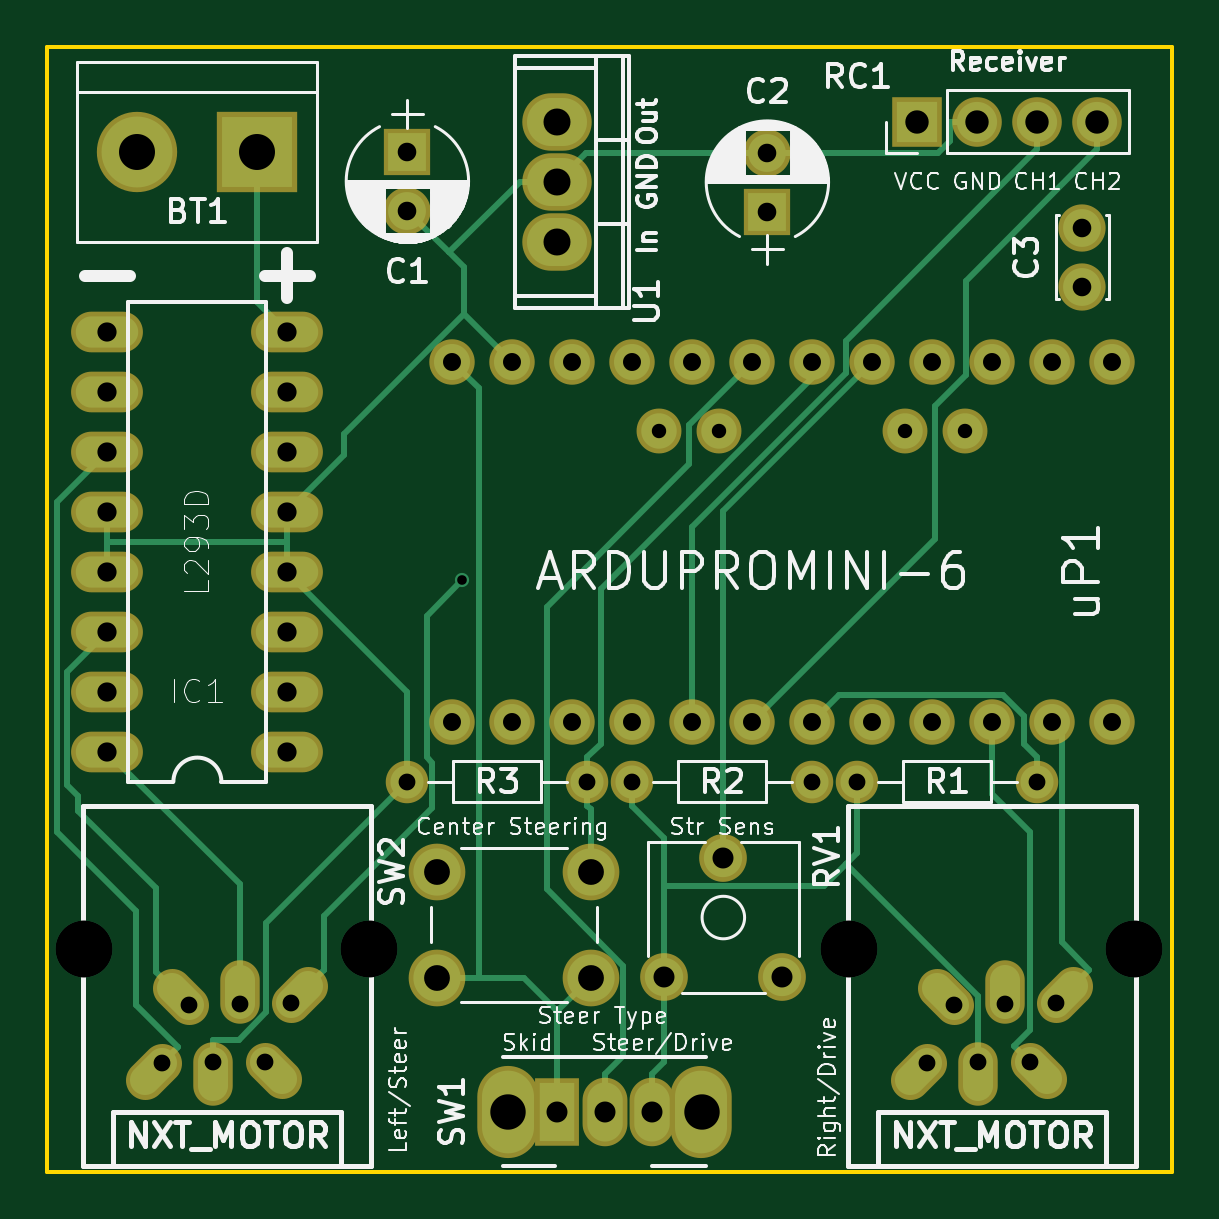
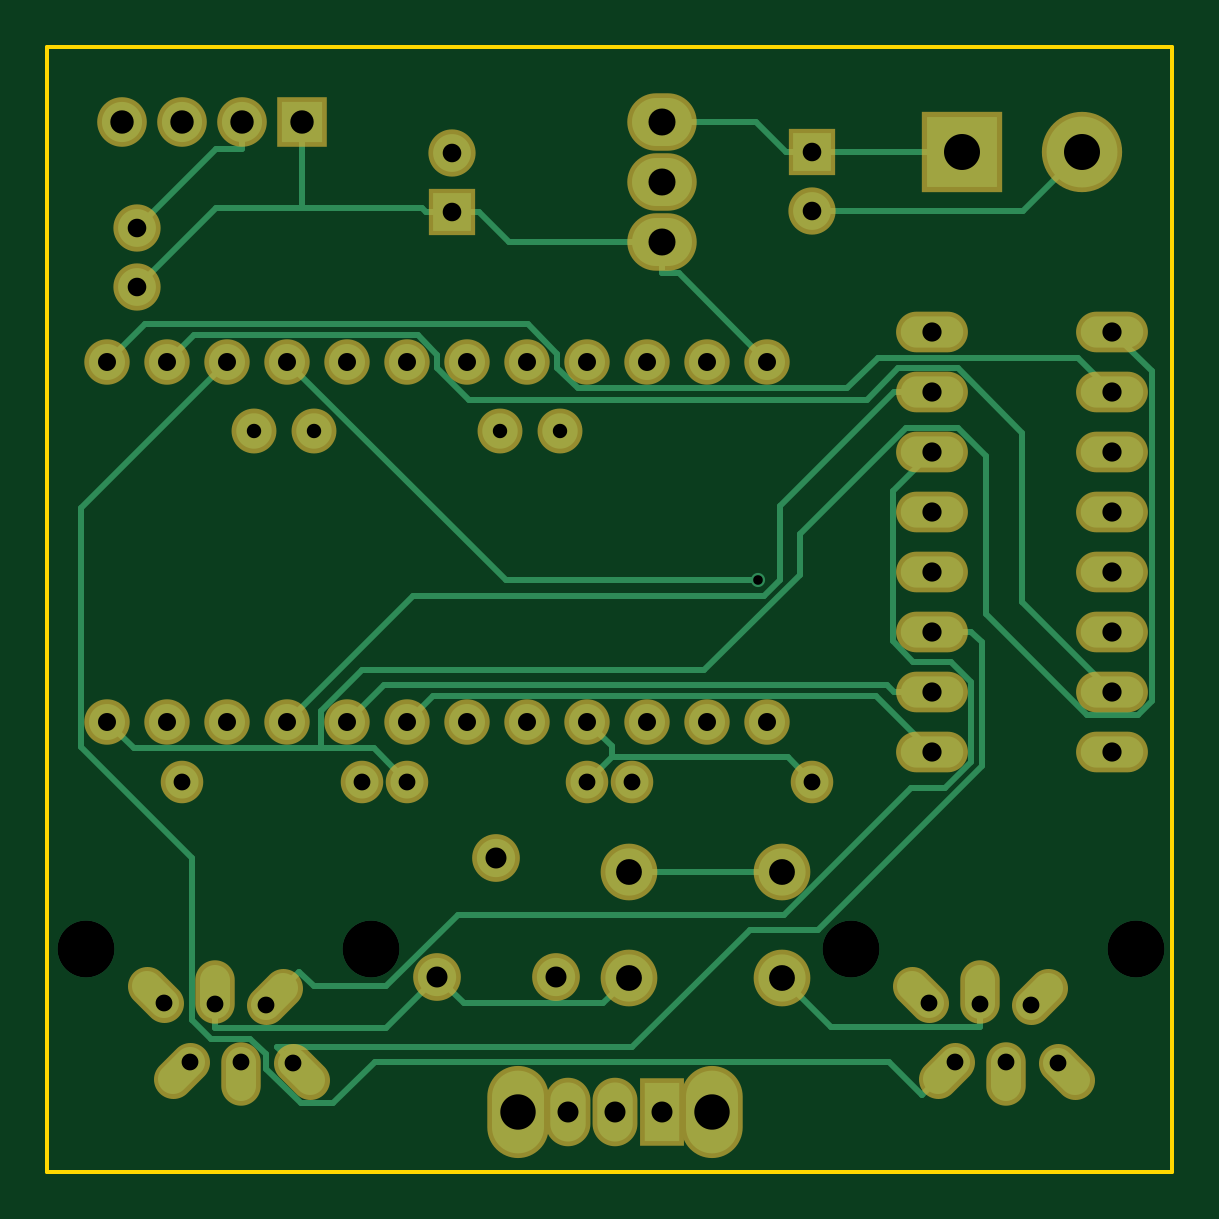
Circuit board: 8 layer files. Board 47.6 x 47.6 mm.
- bottom_copper: nxt_esc-B.Cu.gbr (10504 bytes)
- bottom_mask: nxt_esc-B.Mask.gbr (3515 bytes)
- bottom_silk: nxt_esc-B.SilkS.gbr (280 bytes)
- outline: nxt_esc-Edge.Cuts.gbr (518 bytes)
- top_copper: nxt_esc-F.Cu.gbr (10040 bytes)
- top_mask: nxt_esc-F.Mask.gbr (3515 bytes)
- top_silk: nxt_esc-F.SilkS.gbr (62426 bytes)
- drill: nxt_esc.drl (1775 bytes)

=== bottom_copper: nxt_esc-B.Cu.gbr (10504 bytes, source omitted) ===
=== bottom_mask: nxt_esc-B.Mask.gbr ===
G04 #@! TF.FileFunction,Soldermask,Bot*
%FSLAX46Y46*%
G04 Gerber Fmt 4.6, Leading zero omitted, Abs format (unit mm)*
G04 Created by KiCad (PCBNEW 4.0.2-stable) date 3/15/2018 10:39:37 AM*
%MOMM*%
G01*
G04 APERTURE LIST*
%ADD10C,0.100000*%
%ADD11C,1.924000*%
%ADD12C,1.900000*%
%ADD13C,1.670000*%
%ADD14O,1.670000X2.686000*%
%ADD15R,1.900000X2.900000*%
%ADD16O,1.900000X2.900000*%
%ADD17O,2.600000X3.900000*%
%ADD18O,3.041600X1.720800*%
%ADD19R,2.000000X2.000000*%
%ADD20C,2.000000*%
%ADD21C,1.800000*%
%ADD22O,1.800000X1.800000*%
%ADD23O,2.940000X2.432000*%
%ADD24R,3.400000X3.400000*%
%ADD25C,3.400000*%
%ADD26R,2.100000X2.100000*%
%ADD27O,2.100000X2.100000*%
%ADD28C,2.020000*%
%ADD29C,2.400000*%
G04 APERTURE END LIST*
D10*
D11*
X128270000Y-106045000D03*
X130810000Y-106045000D03*
X133350000Y-106045000D03*
X135890000Y-106045000D03*
X138430000Y-106045000D03*
X140970000Y-106045000D03*
X143510000Y-106045000D03*
X146050000Y-106045000D03*
X148590000Y-106045000D03*
X151130000Y-106045000D03*
X153670000Y-106045000D03*
X156210000Y-106045000D03*
X128270000Y-90805000D03*
X130810000Y-90805000D03*
X133350000Y-90805000D03*
X135890000Y-90805000D03*
X138430000Y-90805000D03*
X140970000Y-90805000D03*
X143510000Y-90805000D03*
X146050000Y-90805000D03*
X148590000Y-90805000D03*
X151130000Y-90805000D03*
X153670000Y-90805000D03*
X156210000Y-90805000D03*
D12*
X137033000Y-93726000D03*
X139573000Y-93726000D03*
X147447000Y-93726000D03*
X149987000Y-93726000D03*
D13*
X147648060Y-121221100D02*
X148366480Y-120502680D01*
X149484080Y-118036340D02*
X148765660Y-117317920D01*
D14*
X150540720Y-120977660D03*
X151668480Y-117502940D03*
D13*
X153430840Y-121185540D02*
X152712420Y-120467120D01*
X153832560Y-117944900D02*
X154550980Y-117226480D01*
D15*
X132715000Y-122555000D03*
D16*
X134715000Y-122555000D03*
X136715000Y-122555000D03*
D17*
X130615000Y-122555000D03*
X138815000Y-122555000D03*
D18*
X121285000Y-107315000D03*
X121285000Y-104775000D03*
X121285000Y-92075000D03*
X121285000Y-89535000D03*
X121285000Y-102235000D03*
X121285000Y-99695000D03*
X121285000Y-94615000D03*
X121285000Y-97155000D03*
X113665000Y-89535000D03*
X113665000Y-92075000D03*
X113665000Y-94615000D03*
X113665000Y-97155000D03*
X113665000Y-99695000D03*
X113665000Y-102235000D03*
X113665000Y-104775000D03*
X113665000Y-107315000D03*
D13*
X115263060Y-121221100D02*
X115981480Y-120502680D01*
X117099080Y-118036340D02*
X116380660Y-117317920D01*
D14*
X118155720Y-120977660D03*
X119283480Y-117502940D03*
D13*
X121045840Y-121185540D02*
X120327420Y-120467120D01*
X121447560Y-117944900D02*
X122165980Y-117226480D01*
D19*
X126365000Y-81915000D03*
D20*
X126365000Y-84415000D03*
D21*
X145415000Y-108585000D03*
D22*
X153035000Y-108585000D03*
D21*
X143510000Y-108585000D03*
D22*
X135890000Y-108585000D03*
D23*
X132715000Y-83185000D03*
X132715000Y-85725000D03*
X132715000Y-80645000D03*
D24*
X120015000Y-81915000D03*
D25*
X114935000Y-81915000D03*
D26*
X147955000Y-80645000D03*
D27*
X150495000Y-80645000D03*
X153035000Y-80645000D03*
X155575000Y-80645000D03*
D19*
X141605000Y-84455000D03*
D20*
X141605000Y-81955000D03*
X154940000Y-87630000D03*
X154940000Y-85130000D03*
D28*
X137240000Y-116840000D03*
X139740000Y-111840000D03*
X142240000Y-116840000D03*
D21*
X126365000Y-108585000D03*
D22*
X133985000Y-108585000D03*
D29*
X127635000Y-116895000D03*
X127635000Y-112395000D03*
X134135000Y-116895000D03*
X134135000Y-112395000D03*
M02*

=== bottom_silk: nxt_esc-B.SilkS.gbr ===
G04 #@! TF.FileFunction,Legend,Bot*
%FSLAX46Y46*%
G04 Gerber Fmt 4.6, Leading zero omitted, Abs format (unit mm)*
G04 Created by KiCad (PCBNEW 4.0.2-stable) date 3/15/2018 10:39:37 AM*
%MOMM*%
G01*
G04 APERTURE LIST*
%ADD10C,0.100000*%
G04 APERTURE END LIST*
D10*
M02*

=== outline: nxt_esc-Edge.Cuts.gbr ===
G04 #@! TF.FileFunction,Profile,NP*
%FSLAX46Y46*%
G04 Gerber Fmt 4.6, Leading zero omitted, Abs format (unit mm)*
G04 Created by KiCad (PCBNEW 4.0.2-stable) date 3/15/2018 10:39:37 AM*
%MOMM*%
G01*
G04 APERTURE LIST*
%ADD10C,0.100000*%
%ADD11C,0.150000*%
G04 APERTURE END LIST*
D10*
D11*
X111125000Y-125095000D02*
X158750000Y-125095000D01*
X158750000Y-77470000D02*
X111125000Y-77470000D01*
X111125000Y-77470000D02*
X111125000Y-125095000D01*
X158750000Y-125095000D02*
X158750000Y-77470000D01*
M02*

=== top_copper: nxt_esc-F.Cu.gbr (10040 bytes, source omitted) ===
=== top_mask: nxt_esc-F.Mask.gbr ===
G04 #@! TF.FileFunction,Soldermask,Top*
%FSLAX46Y46*%
G04 Gerber Fmt 4.6, Leading zero omitted, Abs format (unit mm)*
G04 Created by KiCad (PCBNEW 4.0.2-stable) date 3/15/2018 10:39:37 AM*
%MOMM*%
G01*
G04 APERTURE LIST*
%ADD10C,0.100000*%
%ADD11C,1.924000*%
%ADD12C,1.900000*%
%ADD13C,1.670000*%
%ADD14O,1.670000X2.686000*%
%ADD15R,1.900000X2.900000*%
%ADD16O,1.900000X2.900000*%
%ADD17O,2.600000X3.900000*%
%ADD18O,3.041600X1.720800*%
%ADD19R,2.000000X2.000000*%
%ADD20C,2.000000*%
%ADD21C,1.800000*%
%ADD22O,1.800000X1.800000*%
%ADD23O,2.940000X2.432000*%
%ADD24R,3.400000X3.400000*%
%ADD25C,3.400000*%
%ADD26R,2.100000X2.100000*%
%ADD27O,2.100000X2.100000*%
%ADD28C,2.020000*%
%ADD29C,2.400000*%
G04 APERTURE END LIST*
D10*
D11*
X128270000Y-106045000D03*
X130810000Y-106045000D03*
X133350000Y-106045000D03*
X135890000Y-106045000D03*
X138430000Y-106045000D03*
X140970000Y-106045000D03*
X143510000Y-106045000D03*
X146050000Y-106045000D03*
X148590000Y-106045000D03*
X151130000Y-106045000D03*
X153670000Y-106045000D03*
X156210000Y-106045000D03*
X128270000Y-90805000D03*
X130810000Y-90805000D03*
X133350000Y-90805000D03*
X135890000Y-90805000D03*
X138430000Y-90805000D03*
X140970000Y-90805000D03*
X143510000Y-90805000D03*
X146050000Y-90805000D03*
X148590000Y-90805000D03*
X151130000Y-90805000D03*
X153670000Y-90805000D03*
X156210000Y-90805000D03*
D12*
X137033000Y-93726000D03*
X139573000Y-93726000D03*
X147447000Y-93726000D03*
X149987000Y-93726000D03*
D13*
X147648060Y-121221100D02*
X148366480Y-120502680D01*
X149484080Y-118036340D02*
X148765660Y-117317920D01*
D14*
X150540720Y-120977660D03*
X151668480Y-117502940D03*
D13*
X153430840Y-121185540D02*
X152712420Y-120467120D01*
X153832560Y-117944900D02*
X154550980Y-117226480D01*
D15*
X132715000Y-122555000D03*
D16*
X134715000Y-122555000D03*
X136715000Y-122555000D03*
D17*
X130615000Y-122555000D03*
X138815000Y-122555000D03*
D18*
X121285000Y-107315000D03*
X121285000Y-104775000D03*
X121285000Y-92075000D03*
X121285000Y-89535000D03*
X121285000Y-102235000D03*
X121285000Y-99695000D03*
X121285000Y-94615000D03*
X121285000Y-97155000D03*
X113665000Y-89535000D03*
X113665000Y-92075000D03*
X113665000Y-94615000D03*
X113665000Y-97155000D03*
X113665000Y-99695000D03*
X113665000Y-102235000D03*
X113665000Y-104775000D03*
X113665000Y-107315000D03*
D13*
X115263060Y-121221100D02*
X115981480Y-120502680D01*
X117099080Y-118036340D02*
X116380660Y-117317920D01*
D14*
X118155720Y-120977660D03*
X119283480Y-117502940D03*
D13*
X121045840Y-121185540D02*
X120327420Y-120467120D01*
X121447560Y-117944900D02*
X122165980Y-117226480D01*
D19*
X126365000Y-81915000D03*
D20*
X126365000Y-84415000D03*
D21*
X145415000Y-108585000D03*
D22*
X153035000Y-108585000D03*
D21*
X143510000Y-108585000D03*
D22*
X135890000Y-108585000D03*
D23*
X132715000Y-83185000D03*
X132715000Y-85725000D03*
X132715000Y-80645000D03*
D24*
X120015000Y-81915000D03*
D25*
X114935000Y-81915000D03*
D26*
X147955000Y-80645000D03*
D27*
X150495000Y-80645000D03*
X153035000Y-80645000D03*
X155575000Y-80645000D03*
D19*
X141605000Y-84455000D03*
D20*
X141605000Y-81955000D03*
X154940000Y-87630000D03*
X154940000Y-85130000D03*
D28*
X137240000Y-116840000D03*
X139740000Y-111840000D03*
X142240000Y-116840000D03*
D21*
X126365000Y-108585000D03*
D22*
X133985000Y-108585000D03*
D29*
X127635000Y-116895000D03*
X127635000Y-112395000D03*
X134135000Y-116895000D03*
X134135000Y-112395000D03*
M02*

=== top_silk: nxt_esc-F.SilkS.gbr (62426 bytes, source omitted) ===
=== drill: nxt_esc.drl ===
M48
;DRILL file {KiCad 4.0.2-stable} date 3/15/2018 10:39:35 AM
;FORMAT={-:-/ absolute / inch / decimal}
FMAT,2
INCH,TZ
T1C0.016
T2C0.024
T3C0.028
T4C0.028
T5C0.030
T6C0.031
T7C0.032
T8C0.035
T9C0.039
T10C0.043
T11C0.045
T12C0.059
T13C0.060
T14C0.095
%
G90
G05
M72
T1
X5.0657Y-3.9396
T2
X5.395Y-3.69
X5.495Y-3.69
X5.805Y-3.69
X5.905Y-3.69
T3
X4.975Y-4.275
X5.275Y-4.275
X5.35Y-4.275
X5.65Y-4.275
X5.725Y-4.275
X6.025Y-4.275
T4
X4.5662Y-4.7442
X4.6102Y-4.6471
X4.6518Y-4.7429
X4.6962Y-4.6461
X4.7373Y-4.7428
X4.7814Y-4.6435
X5.8412Y-4.7442
X5.8852Y-4.6471
X5.9268Y-4.7429
X5.9712Y-4.6461
X6.0123Y-4.7428
X6.0564Y-4.6435
T5
X5.05Y-3.575
X5.05Y-4.175
X5.15Y-3.575
X5.15Y-4.175
X5.25Y-3.575
X5.25Y-4.175
X5.35Y-3.575
X5.35Y-4.175
X5.45Y-3.575
X5.45Y-4.175
X5.55Y-3.575
X5.55Y-4.175
X5.65Y-3.575
X5.65Y-4.175
X5.75Y-3.575
X5.75Y-4.175
X5.85Y-3.575
X5.85Y-4.175
X5.95Y-3.575
X5.95Y-4.175
X6.05Y-3.575
X6.05Y-4.175
X6.15Y-3.575
X6.15Y-4.175
T6
X4.975Y-3.225
X4.975Y-3.3234
X5.575Y-3.2266
X5.575Y-3.325
X6.1Y-3.3516
X6.1Y-3.45
T7
X4.475Y-3.525
X4.475Y-3.625
X4.475Y-3.725
X4.475Y-3.825
X4.475Y-3.925
X4.475Y-4.025
X4.475Y-4.125
X4.475Y-4.225
X4.775Y-3.525
X4.775Y-3.625
X4.775Y-3.725
X4.775Y-3.825
X4.775Y-3.925
X4.775Y-4.025
X4.775Y-4.125
X4.775Y-4.225
T8
X5.225Y-4.825
X5.3037Y-4.825
X5.3825Y-4.825
X5.4031Y-4.6
X5.5016Y-4.4031
X5.6Y-4.6
T9
X5.825Y-3.175
X5.925Y-3.175
X6.025Y-3.175
X6.125Y-3.175
T10
X5.025Y-4.425
X5.025Y-4.6022
X5.2809Y-4.425
X5.2809Y-4.6022
T11
X5.225Y-3.175
X5.225Y-3.275
X5.225Y-3.375
T12
X5.1423Y-4.825
X5.4652Y-4.825
T13
X4.525Y-3.225
X4.725Y-3.225
T14
X4.4355Y-4.5535
X4.9105Y-4.5535
X5.7105Y-4.5535
X6.1855Y-4.5535
T0
M30
